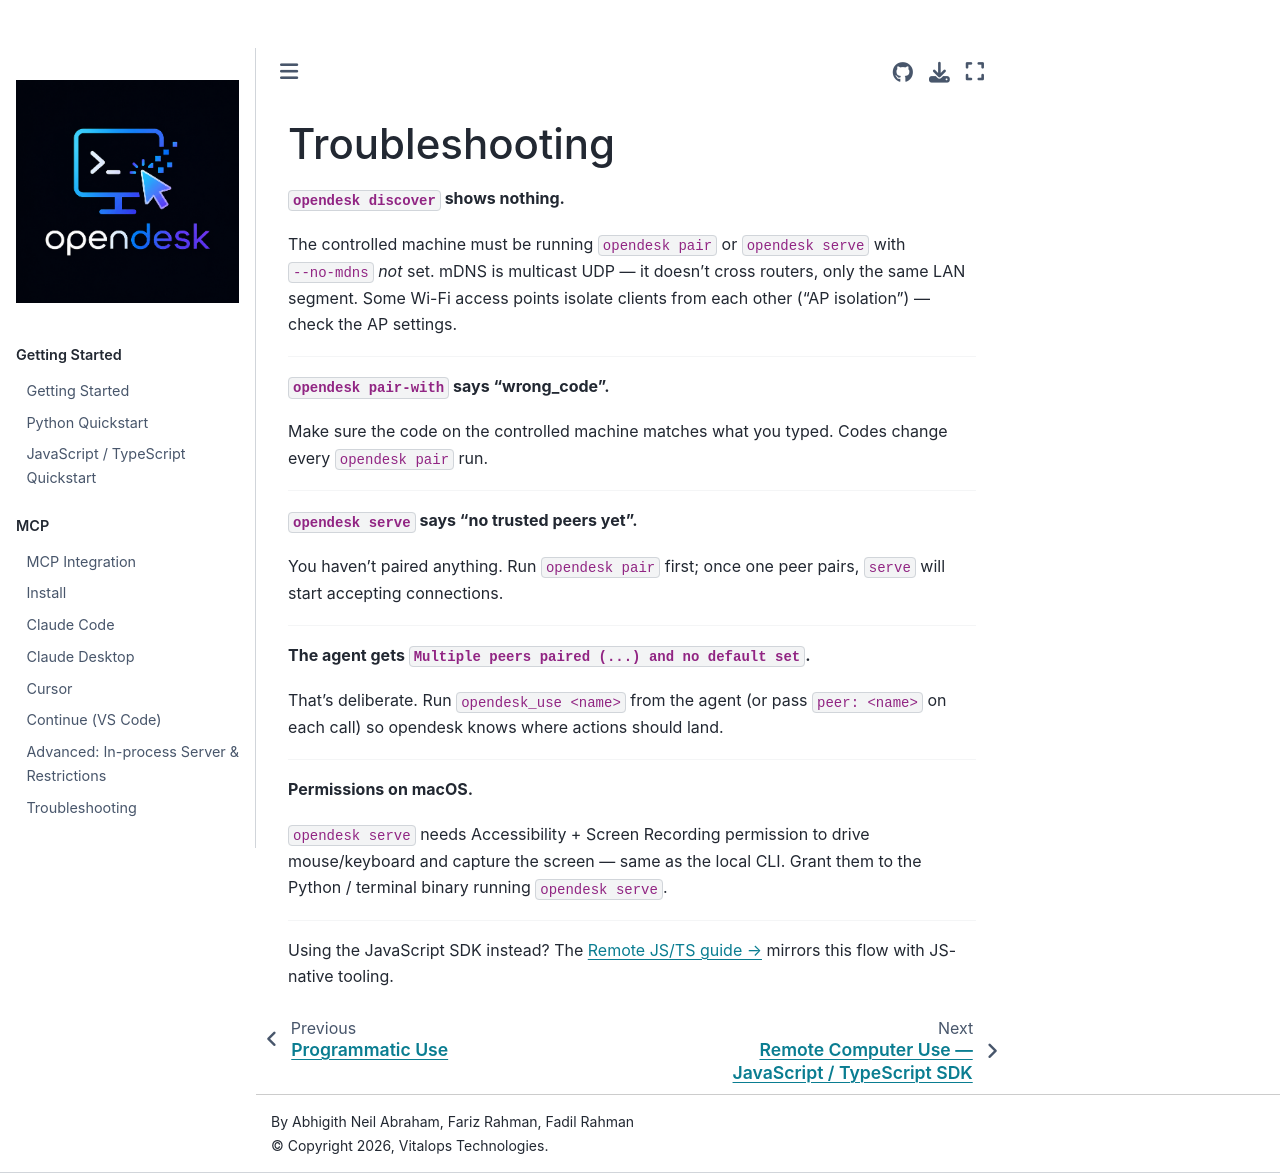

repository: vitalops/opencua · page: docs/remote/troubleshooting.html · generator: mkdocs

# Troubleshooting

**`opendesk discover` shows nothing.**

The controlled machine must be running `opendesk pair` or `opendesk serve` with `--no-mdns` *not* set.
mDNS is multicast UDP — it doesn't cross routers, only the same LAN segment. Some Wi-Fi access
points isolate clients from each other ("AP isolation") — check the AP settings.

---

**`opendesk pair-with` says "wrong_code".**

Make sure the code on the controlled machine matches what you typed. Codes change every `opendesk pair` run.

---

**`opendesk serve` says "no trusted peers yet".**

You haven't paired anything. Run `opendesk pair` first; once one peer pairs, `serve` will start accepting connections.

---

**The agent gets `Multiple peers paired (...) and no default set`.**

That's deliberate. Run `opendesk_use <name>` from the agent (or pass `peer: <name>` on each call) so opendesk knows where actions should land.

---

**Permissions on macOS.**

`opendesk serve` needs Accessibility + Screen Recording permission to drive mouse/keyboard and capture the screen — same as the local CLI. Grant them to the Python / terminal binary running `opendesk serve`.

---

Using the JavaScript SDK instead? The [Remote JS/TS guide →](../remote-js/index.md) mirrors this flow with JS-native tooling.
